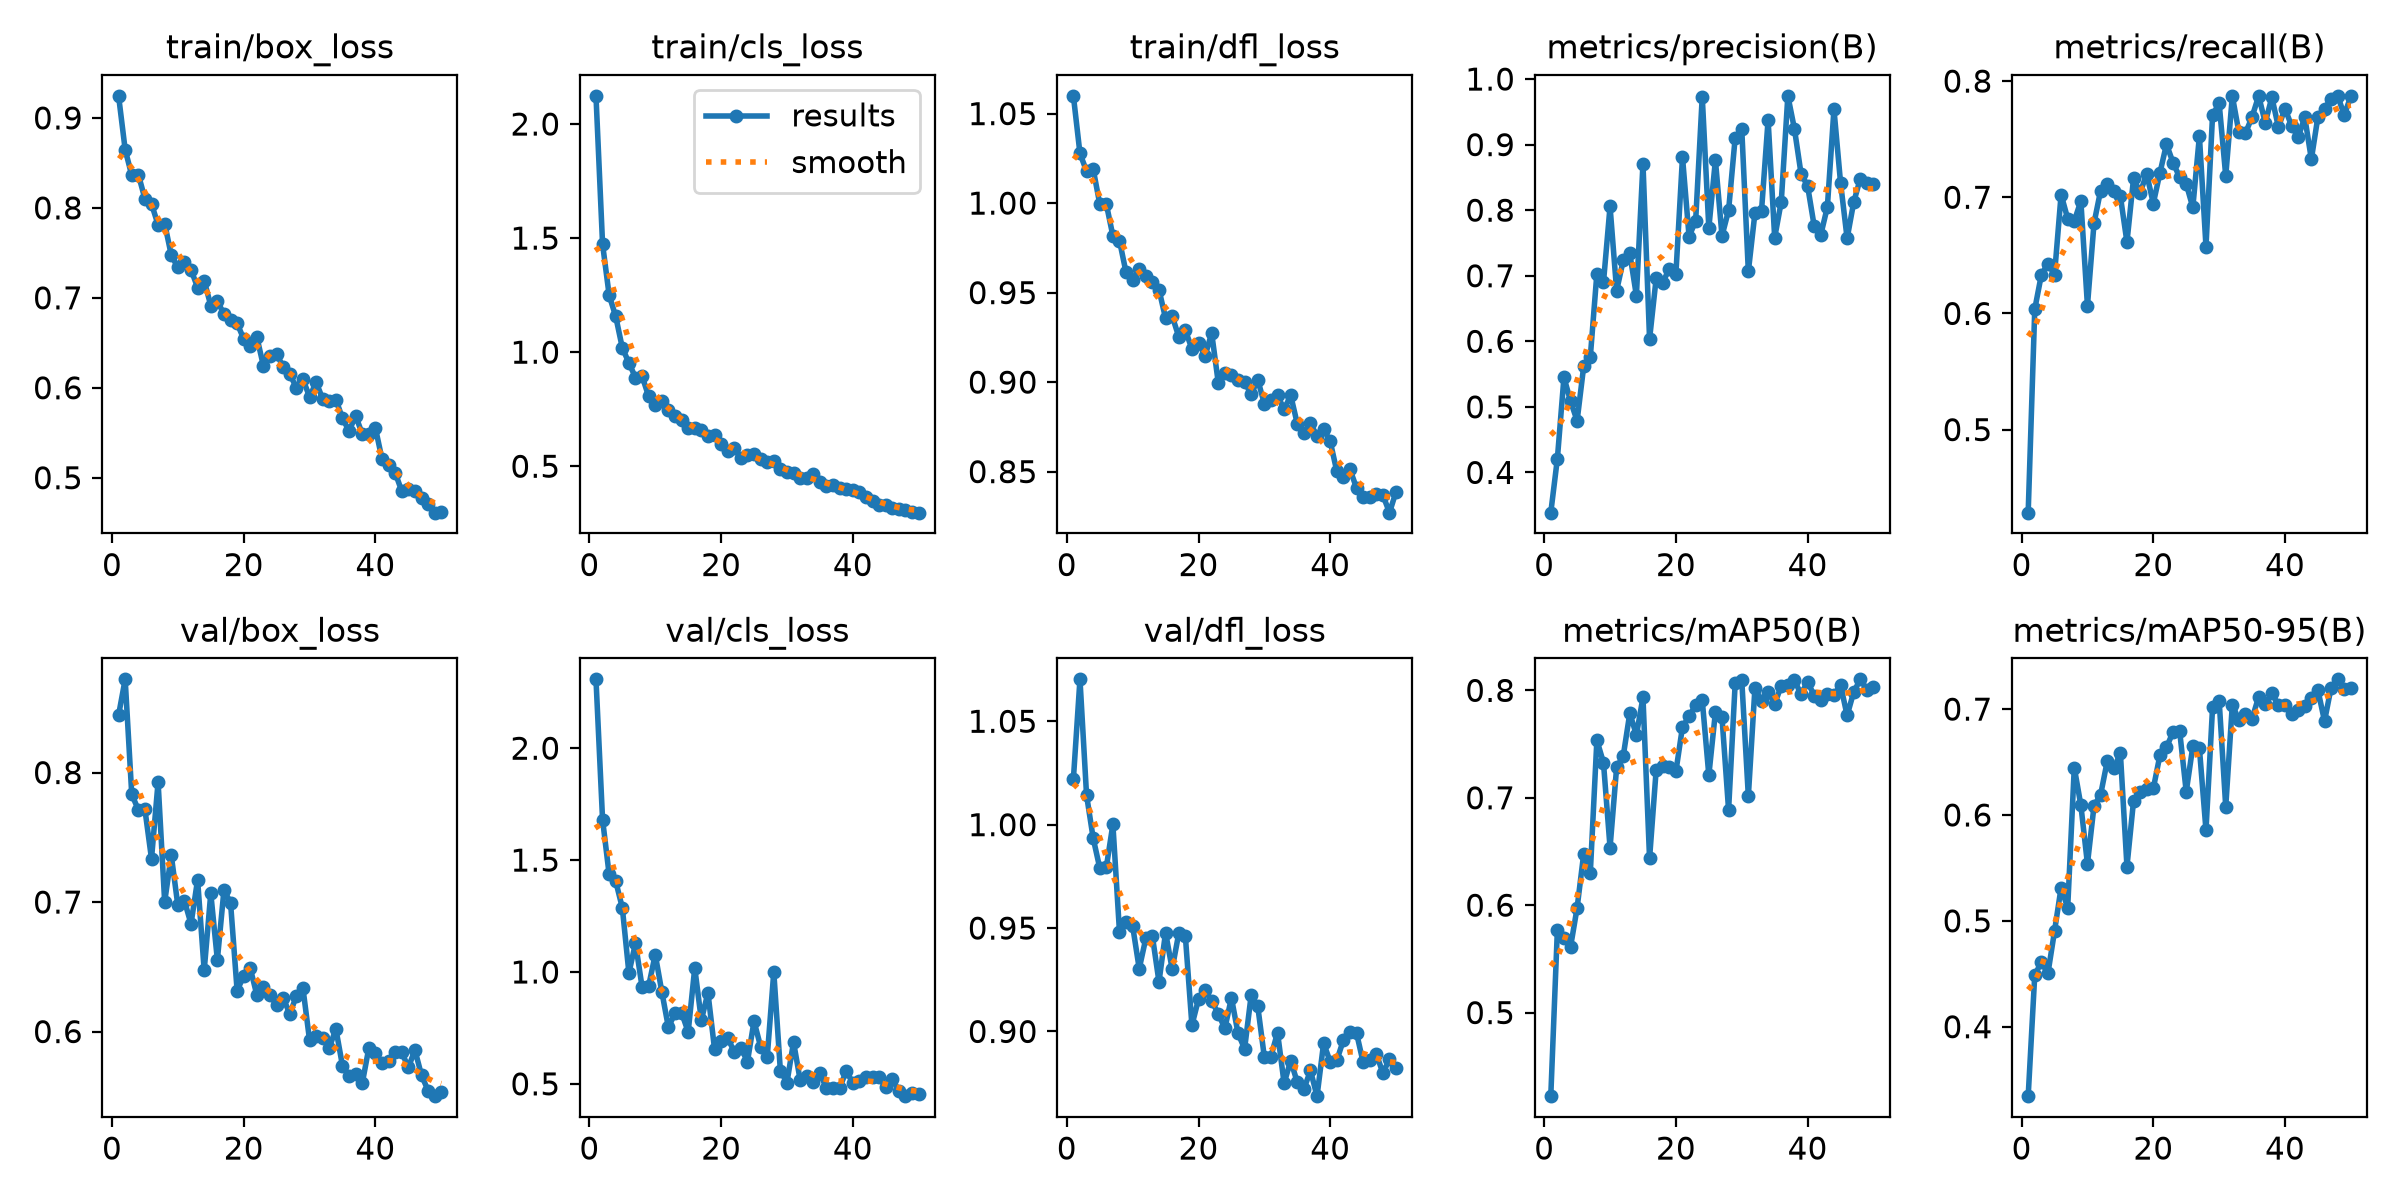

Source data for this figure (header and first rows):
epoch, time, train/box_loss, train/cls_loss, train/dfl_loss, metrics/precision(B), metrics/recall(B), metrics/mAP50(B), metrics/mAP50-95(B), val/box_loss, val/cls_loss, val/dfl_loss, lr/pg0, lr/pg1, lr/pg2
1, 137.5, 0.9246, 2.124, 1.06, 0.3386, 0.4285, 0.4222, 0.3344, 0.8443, 2.308, 1.022, 0.0003329, 0.0003329, 0.06705
2, 270.1, 0.8648, 1.474, 1.028, 0.4208, 0.6037, 0.5767, 0.4489, 0.872, 1.681, 1.07, 0.000653, 0.000653, 0.03403
3, 402.8, 0.8362, 1.25, 1.018, 0.545, 0.6332, 0.5693, 0.4609, 0.7831, 1.436, 1.014, 0.0009599, 0.0009599, 0.001007
4, 535.2, 0.8371, 1.156, 1.019, 0.5087, 0.6429, 0.5611, 0.4504, 0.7713, 1.405, 0.9936, 0.0009406, 0.0009406, 0.0009406
5, 667.4, 0.8102, 1.019, 0.9996, 0.4789, 0.6334, 0.5976, 0.4902, 0.7715, 1.287, 0.9791, 0.0009208, 0.0009208, 0.0009208
6, 799.8, 0.8044, 0.9532, 0.9995, 0.562, 0.7024, 0.6478, 0.5314, 0.7334, 0.9955, 0.9794, 0.000901, 0.000901, 0.000901
7, 932.1, 0.7812, 0.8884, 0.9817, 0.5759, 0.6816, 0.6298, 0.5123, 0.7926, 1.129, 1, 0.0008812, 0.0008812, 0.0008812
8, 1064, 0.7826, 0.8951, 0.9791, 0.7032, 0.6796, 0.7536, 0.6448, 0.7001, 0.9328, 0.9482, 0.0008614, 0.0008614, 0.0008614
9, 1197, 0.7476, 0.806, 0.9613, 0.6897, 0.6967, 0.7328, 0.6092, 0.7362, 0.9372, 0.953, 0.0008416, 0.0008416, 0.0008416
10, 1329, 0.7337, 0.7682, 0.9573, 0.8057, 0.6067, 0.6537, 0.5538, 0.6974, 1.078, 0.9509, 0.0008218, 0.0008218, 0.0008218
11, 1461, 0.7403, 0.7841, 0.9633, 0.6773, 0.6778, 0.7283, 0.6087, 0.7009, 0.9113, 0.9304, 0.000802, 0.000802, 0.000802
12, 1593, 0.7313, 0.7463, 0.959, 0.7233, 0.7058, 0.7388, 0.6191, 0.6832, 0.7521, 0.945, 0.0007822, 0.0007822, 0.0007822
13, 1726, 0.7114, 0.7182, 0.9558, 0.7339, 0.7115, 0.7787, 0.6506, 0.7172, 0.8164, 0.946, 0.0007624, 0.0007624, 0.0007624
14, 1858, 0.7191, 0.702, 0.9516, 0.6695, 0.7056, 0.7585, 0.6439, 0.6472, 0.8182, 0.924, 0.0007426, 0.0007426, 0.0007426
15, 1990, 0.6914, 0.6655, 0.9356, 0.8708, 0.7008, 0.7934, 0.6584, 0.7067, 0.7319, 0.9478, 0.0007228, 0.0007228, 0.0007228
16, 2122, 0.696, 0.6662, 0.9369, 0.6034, 0.6614, 0.6435, 0.5513, 0.6554, 1.018, 0.9302, 0.000703, 0.000703, 0.000703
17, 2255, 0.6822, 0.6587, 0.9254, 0.6958, 0.7162, 0.7256, 0.6132, 0.7092, 0.7844, 0.9474, 0.0006832, 0.0006832, 0.0006832
18, 2387, 0.6758, 0.633, 0.9291, 0.6895, 0.704, 0.7299, 0.6214, 0.6996, 0.9072, 0.9463, 0.0006634, 0.0006634, 0.0006634
19, 2520, 0.6716, 0.635, 0.9185, 0.7109, 0.7201, 0.7288, 0.6247, 0.6316, 0.6567, 0.903, 0.0006436, 0.0006436, 0.0006436
20, 2652, 0.6544, 0.5986, 0.9217, 0.7028, 0.6946, 0.7245, 0.625, 0.6429, 0.6933, 0.9156, 0.0006238, 0.0006238, 0.0006238
21, 2784, 0.6466, 0.5655, 0.9146, 0.881, 0.7208, 0.766, 0.6562, 0.6488, 0.7064, 0.92, 0.000604, 0.000604, 0.000604
22, 2917, 0.6563, 0.5809, 0.9274, 0.7598, 0.7457, 0.7757, 0.664, 0.6281, 0.6418, 0.9147, 0.0005842, 0.0005842, 0.0005842
23, 3049, 0.6241, 0.534, 0.8997, 0.7837, 0.7297, 0.7864, 0.6783, 0.6343, 0.6611, 0.9086, 0.0005644, 0.0005644, 0.0005644
24, 3182, 0.6353, 0.5486, 0.9052, 0.9731, 0.7172, 0.791, 0.6793, 0.6279, 0.5996, 0.9015, 0.0005446, 0.0005446, 0.0005446
25, 3314, 0.6377, 0.5551, 0.904, 0.7729, 0.7115, 0.721, 0.622, 0.6206, 0.7799, 0.9163, 0.0005248, 0.0005248, 0.0005248
26, 3446, 0.6229, 0.5328, 0.9014, 0.8763, 0.6913, 0.7797, 0.6647, 0.6259, 0.6663, 0.8991, 0.000505, 0.000505, 0.000505
27, 3578, 0.6153, 0.5187, 0.9, 0.7608, 0.7526, 0.7748, 0.663, 0.6136, 0.6182, 0.8916, 0.0004852, 0.0004852, 0.0004852
28, 3710, 0.6, 0.523, 0.8933, 0.7997, 0.6576, 0.6887, 0.5856, 0.6276, 1, 0.9176, 0.0004654, 0.0004654, 0.0004654
29, 3843, 0.6095, 0.4864, 0.9013, 0.9105, 0.7708, 0.8065, 0.7017, 0.6334, 0.5586, 0.9121, 0.0004456, 0.0004456, 0.0004456
30, 3975, 0.5898, 0.4741, 0.888, 0.9239, 0.7808, 0.8096, 0.708, 0.5933, 0.506, 0.8876, 0.0004258, 0.0004258, 0.0004258
31, 4107, 0.6061, 0.4718, 0.89, 0.7065, 0.7183, 0.7016, 0.6077, 0.5967, 0.6865, 0.8879, 0.000406, 0.000406, 0.000406
32, 4240, 0.5875, 0.4482, 0.8926, 0.7954, 0.7872, 0.8022, 0.7043, 0.5951, 0.5178, 0.8995, 0.0003862, 0.0003862, 0.0003862
33, 4372, 0.5849, 0.4492, 0.8848, 0.7989, 0.7558, 0.7906, 0.6896, 0.5876, 0.5346, 0.875, 0.0003664, 0.0003664, 0.0003664
34, 4504, 0.5869, 0.4663, 0.8927, 0.9377, 0.7552, 0.7987, 0.695, 0.602, 0.5102, 0.8859, 0.0003466, 0.0003466, 0.0003466
35, 4637, 0.566, 0.4305, 0.8767, 0.7581, 0.7692, 0.7875, 0.6909, 0.5735, 0.5464, 0.8754, 0.0003268, 0.0003268, 0.0003268
36, 4769, 0.5521, 0.4147, 0.8714, 0.8129, 0.7872, 0.8042, 0.7115, 0.5661, 0.4816, 0.8721, 0.000307, 0.000307, 0.000307
37, 4901, 0.5688, 0.4183, 0.8769, 0.9744, 0.7641, 0.8046, 0.7052, 0.5676, 0.4804, 0.8811, 0.0002872, 0.0002872, 0.0002872
38, 5033, 0.5488, 0.404, 0.8699, 0.924, 0.786, 0.8095, 0.7148, 0.56, 0.4829, 0.8687, 0.0002674, 0.0002674, 0.0002674
39, 5166, 0.5489, 0.4021, 0.8739, 0.8558, 0.7604, 0.7963, 0.704, 0.5873, 0.5561, 0.8943, 0.0002476, 0.0002476, 0.0002476
40, 5298, 0.5554, 0.3979, 0.8669, 0.8369, 0.7764, 0.8081, 0.7041, 0.5837, 0.5055, 0.8853, 0.0002278, 0.0002278, 0.0002278
41, 5431, 0.5207, 0.3863, 0.8502, 0.7757, 0.7613, 0.7951, 0.6951, 0.5754, 0.5115, 0.886, 0.000208, 0.000208, 0.000208
42, 5563, 0.5141, 0.3671, 0.8468, 0.7624, 0.7517, 0.7914, 0.6994, 0.5772, 0.5284, 0.8958, 0.0001882, 0.0001882, 0.0001882
43, 5695, 0.5055, 0.3485, 0.8513, 0.8049, 0.7689, 0.797, 0.7029, 0.5844, 0.5309, 0.8997, 0.0001684, 0.0001684, 0.0001684
44, 5828, 0.4851, 0.3297, 0.8408, 0.9539, 0.7328, 0.7954, 0.7103, 0.5841, 0.5289, 0.8992, 0.0001486, 0.0001486, 0.0001486
45, 5960, 0.4875, 0.3301, 0.8359, 0.8421, 0.7694, 0.8051, 0.7179, 0.5723, 0.485, 0.8851, 0.0001288, 0.0001288, 0.0001288
46, 6092, 0.4851, 0.3173, 0.8358, 0.757, 0.776, 0.7766, 0.6887, 0.5857, 0.5231, 0.8861, 0.000109, 0.000109, 0.000109
47, 6224, 0.4774, 0.3131, 0.8374, 0.8121, 0.7849, 0.7984, 0.7204, 0.5663, 0.4664, 0.8891, 8.92e-05, 8.92e-05, 8.92e-05
48, 6356, 0.4706, 0.3089, 0.8369, 0.8481, 0.7873, 0.8103, 0.7281, 0.5544, 0.445, 0.8799, 6.94e-05, 6.94e-05, 6.94e-05
49, 6488, 0.4612, 0.298, 0.8271, 0.8415, 0.7707, 0.8005, 0.7191, 0.5501, 0.4595, 0.8865, 4.96e-05, 4.96e-05, 4.96e-05
50, 6620, 0.4623, 0.2964, 0.8388, 0.8398, 0.7871, 0.8034, 0.7197, 0.5536, 0.4552, 0.8821, 2.98e-05, 2.98e-05, 2.98e-05
